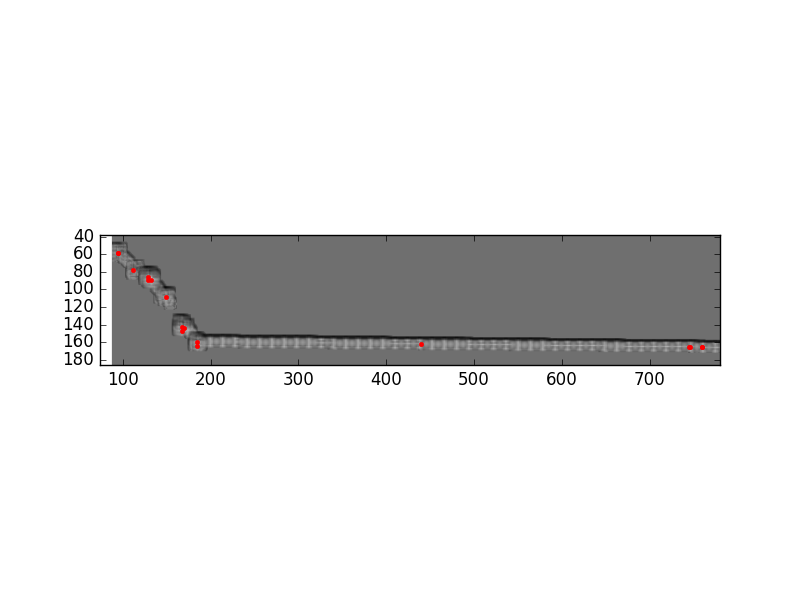

The data file committed next to this chart (first rows):
0.00	6.02
0.00	6.32
6.12	0.37
11.90	-2.01
11.90	-2.90
12.93	-2.90
18.71	-8.85
24.83	-18.96
24.83	-20.15
25.85	-19.26
30.95	-25.20
30.95	-24.01
117.3	-24.61
221.4	-25.50
221.8	-25.50
226.2	-25.80
226.5	-25.80
